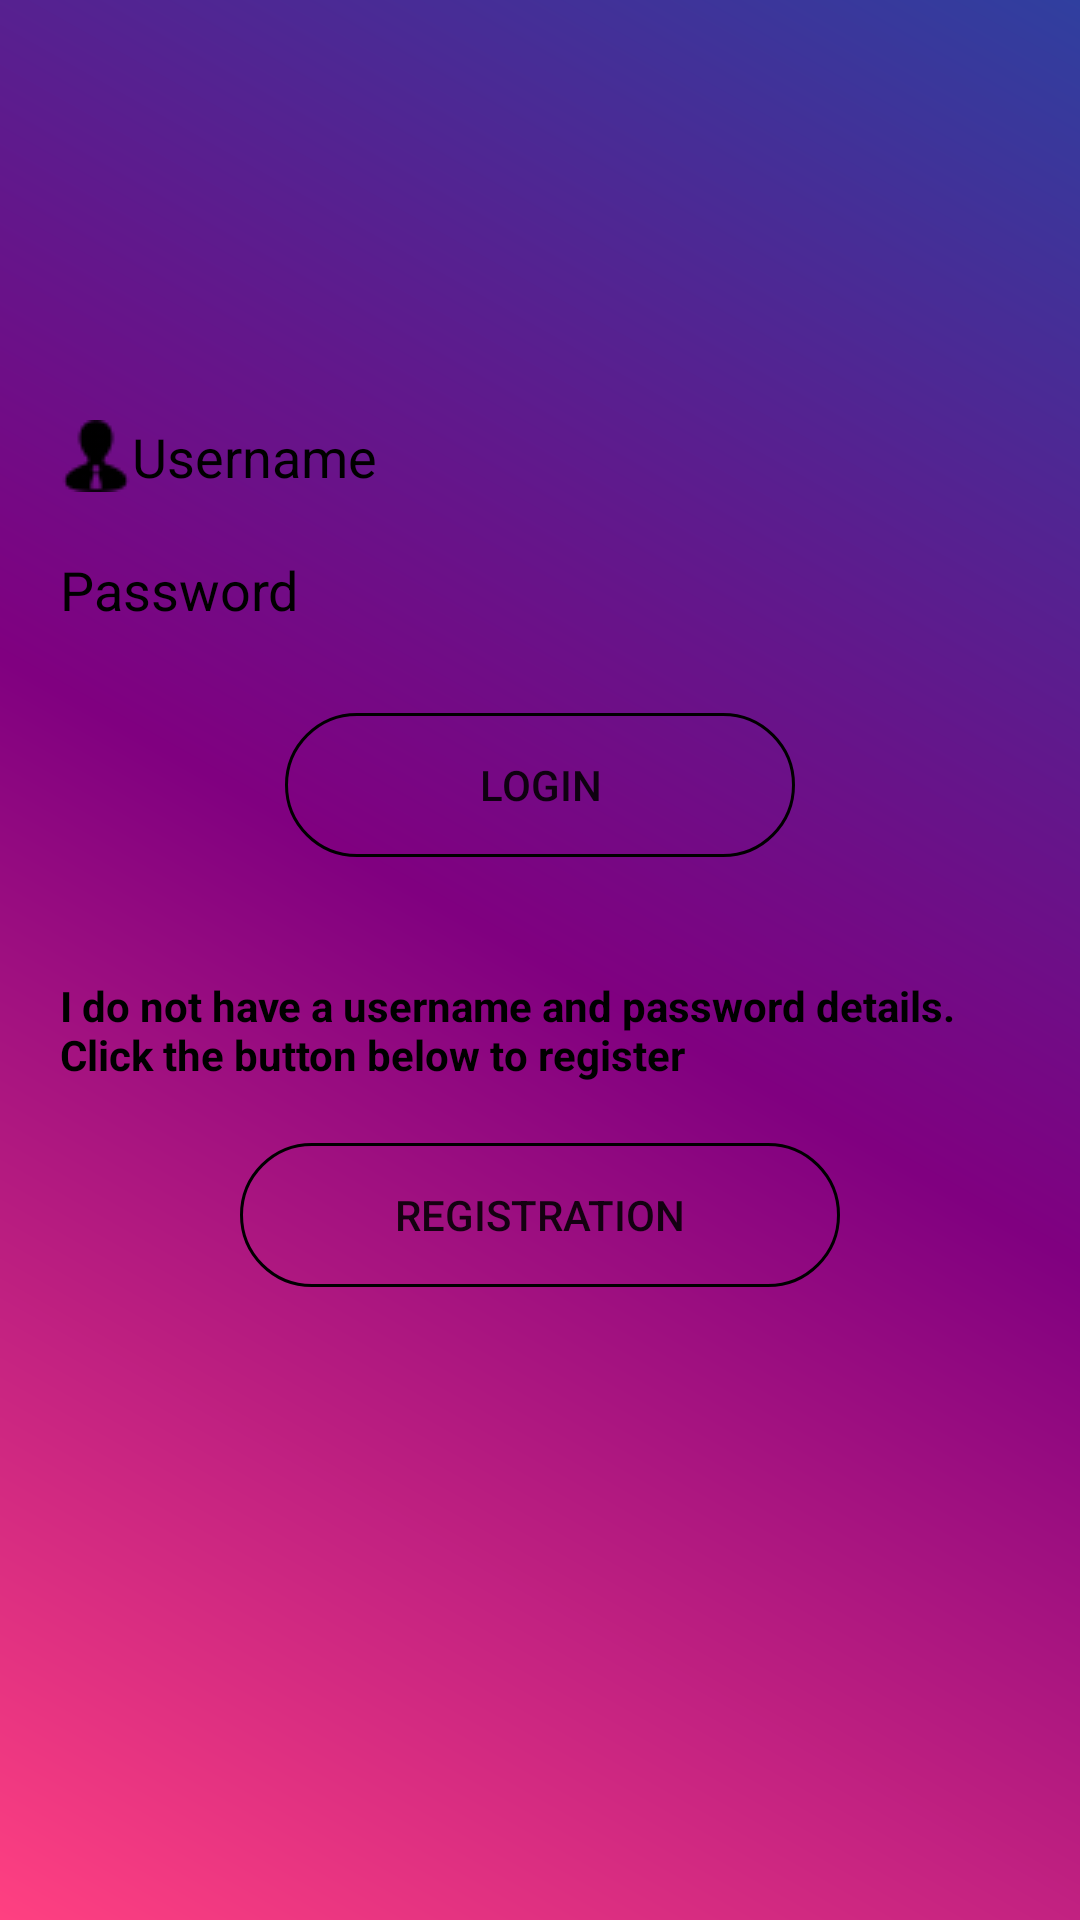

Layout XML and referenced resources for this Android screen:
<!-- AndroidManifest.xml: application theme AppTheme -->
<!-- res/layout/activity_login.xml -->
<?xml version="1.0" encoding="utf-8"?>
<RelativeLayout
    xmlns:android="http://schemas.android.com/apk/res/android"
    xmlns:app="http://schemas.android.com/apk/res-auto"
    android:layout_width="match_parent"
    android:layout_height="match_parent"
    xmlns:tools="http://schemas.android.com/tools"
    tools:context=".activity.LoginActivity"
    android:background="@drawable/voilet_gradient"
    android:fitsSystemWindows="true">


    <RelativeLayout
        android:layout_marginTop="120dp"
        android:layout_width="match_parent"
        android:layout_height="wrap_content"
        android:orientation="vertical"
        android:id="@+id/linear1">


        <EditText
            android:id="@+id/etUser"
            android:layout_width="match_parent"
            android:layout_height="wrap_content"
            android:textColorHint="#000"
            android:layout_marginEnd="20dp"
            android:layout_marginStart="20dp"
            android:layout_marginTop="20dp"
            android:elevation="10dp"
            android:background="@android:color/transparent"
            android:hint="Username"
            android:textColor="#000"
            android:drawableLeft="@drawable/users"/>


        <EditText
            android:id="@+id/etPass"
            android:textColorHint="#000"
            android:background="@android:color/transparent"
            android:layout_width="match_parent"
            android:layout_height="wrap_content"
            android:layout_marginEnd="20dp"
            android:layout_marginTop="20dp"
            android:layout_marginStart="20dp"
            android:inputType="textPassword"
            android:layout_below="@+id/etUser"
            android:hint="Password"
            android:textColor="#000"
            android:drawableLeft="@drawable/security"/>

        <Button
            android:id="@+id/btnLogin"
            android:layout_width="170dp"
            android:layout_height="wrap_content"
            android:layout_below="@+id/etPass"
            android:layout_centerHorizontal="true"
            android:layout_marginTop="29dp"
            android:background="@drawable/mybutton"
            android:elevation="50dp"
            android:text="LOGIN"/>

    </RelativeLayout>
    <LinearLayout
        android:layout_width="match_parent"
        android:layout_height="wrap_content"
        android:layout_below="@id/linear1"
        android:orientation="vertical"
        android:layout_marginTop="20dp"
        android:id="@+id/linearLayout">
        <TextView
            android:layout_marginTop="20dp"
            android:layout_width="match_parent"
            android:layout_height="wrap_content"
            android:text="I do not have a username and password details. Click the button below to register "
            android:layout_marginEnd="20dp"
            android:textColor="#000"
            android:layout_marginStart="20dp"
            android:layout_marginBottom="20dp"
            android:textStyle="bold"/>

        <Button
            android:id="@+id/btnReg"
            android:layout_width="200dp"
            android:layout_height="wrap_content"
            android:layout_alignBottom="@+id/linearLayout"
            android:layout_centerHorizontal="true"
            android:layout_marginBottom="18dp"
            android:background="@drawable/mybutton"
            android:elevation="50dp"
            android:text="Registration"
            android:layout_gravity="center"/>

    </LinearLayout>

    <ImageView
        android:id="@+id/imageView2"
        android:layout_width="100dp"
        android:layout_height="100dp"
        android:layout_alignParentEnd="true"
        android:layout_alignParentTop="true"
        android:layout_marginEnd="19dp"
        android:layout_marginTop="20dp"
        app:srcCompat="@drawable/note1" />

</RelativeLayout>
<!-- resources referenced by this layout -->
<resources>
  <!-- drawable mybutton (drawable) -->
  <?xml version="1.0" encoding="utf-8"?>
  <selector xmlns:android="http://schemas.android.com/apk/res/android">
      <item android:state_pressed="true" >
          <shape android:shape="rectangle"  >
              <corners android:radius="30dip" />
              <stroke android:width="1dip" android:color="#000" />
  
          </shape>
      </item>
      <item android:state_focused="true">
          <shape android:shape="rectangle"  >
              <corners android:radius="30dip" />
              <stroke android:width="1dip" android:color="#000" />
              <solid android:color="#000"/>
          </shape>
      </item>
      <item >
          <shape android:shape="rectangle"  >
              <corners android:radius="30dip" />
              <stroke android:width="1dip" android:color="#000" />
  
          </shape>
      </item>
  </selector>
  <!-- drawable users: png bitmap (drawable, 550 bytes) -->
  <!-- drawable voilet_gradient (drawable) -->
  <?xml version="1.0" encoding="utf-8"?>
  <shape xmlns:android="http://schemas.android.com/apk/res/android">
      <gradient
          android:angle="45"
          android:endColor="@color/colorPrimaryDark"
          android:centerColor="@color/colorPrimary"
          android:startColor="@color/colorAccent"
  
          android:type="linear"/>
  
  
  </shape>
  <style name="AppTheme" parent="Theme.AppCompat.Light.DarkActionBar">
          
          <item name="colorPrimary">@color/colorPrimary</item>
          <item name="colorPrimaryDark">@color/colorPrimary</item>
          <item name="colorAccent">@color/colorAccent</item>
      </style>
  <color name="colorPrimaryDark">#303F9F</color>
  <color name="colorPrimary">#800080</color>
  <color name="colorAccent">#FF4081</color>
</resources>
